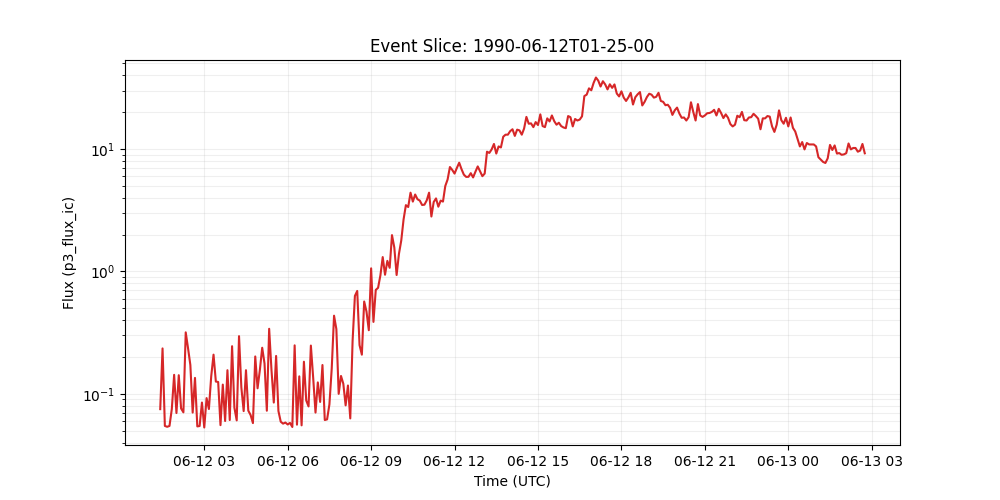

Data behind this chart, as committed beside it:
time_tag, p3_flux_ic
1990-06-12 01:25:00, 0.075
1990-06-12 01:30:00, 0.235
1990-06-12 01:35:00, 0.0547
1990-06-12 01:40:00, 0.0538
1990-06-12 01:45:00, 0.0547
1990-06-12 01:50:00, 0.0752
1990-06-12 01:55:00, 0.143
1990-06-12 02:00:00, 0.0697
1990-06-12 02:05:00, 0.142
1990-06-12 02:10:00, 0.076
1990-06-12 02:15:00, 0.0706
1990-06-12 02:20:00, 0.318
1990-06-12 02:25:00, 0.236
1990-06-12 02:30:00, 0.172
1990-06-12 02:35:00, 0.0703
1990-06-12 02:40:00, 0.135
1990-06-12 02:45:00, 0.0542
1990-06-12 02:50:00, 0.0546
1990-06-12 02:55:00, 0.0849
1990-06-12 03:00:00, 0.0531
1990-06-12 03:05:00, 0.0923
1990-06-12 03:10:00, 0.0752
1990-06-12 03:15:00, 0.139
1990-06-12 03:20:00, 0.209
1990-06-12 03:25:00, 0.126
1990-06-12 03:30:00, 0.125
1990-06-12 03:35:00, 0.0555
1990-06-12 03:40:00, 0.119
1990-06-12 03:45:00, 0.06
1990-06-12 03:50:00, 0.156
1990-06-12 03:55:00, 0.0611
1990-06-12 04:00:00, 0.245
1990-06-12 04:05:00, 0.0771
1990-06-12 04:10:00, 0.0607
1990-06-12 04:15:00, 0.296
1990-06-12 04:20:00, 0.113
1990-06-12 04:25:00, 0.0723
1990-06-12 04:30:00, 0.156
1990-06-12 04:35:00, 0.0729
1990-06-12 04:40:00, 0.0671
1990-06-12 04:45:00, 0.0577
1990-06-12 04:50:00, 0.202
1990-06-12 04:55:00, 0.111
1990-06-12 05:00:00, 0.157
1990-06-12 05:05:00, 0.238
1990-06-12 05:10:00, 0.177
1990-06-12 05:15:00, 0.0728
1990-06-12 05:20:00, 0.34
1990-06-12 05:25:00, 0.157
1990-06-12 05:30:00, 0.0849
1990-06-12 05:35:00, 0.204
1990-06-12 05:40:00, 0.0724
1990-06-12 05:45:00, 0.0592
1990-06-12 05:50:00, 0.0571
1990-06-12 05:55:00, 0.0583
1990-06-12 06:00:00, 0.0562
1990-06-12 06:05:00, 0.0579
1990-06-12 06:10:00, 0.0536
1990-06-12 06:15:00, 0.249
1990-06-12 06:20:00, 0.056
... 245 more rows
